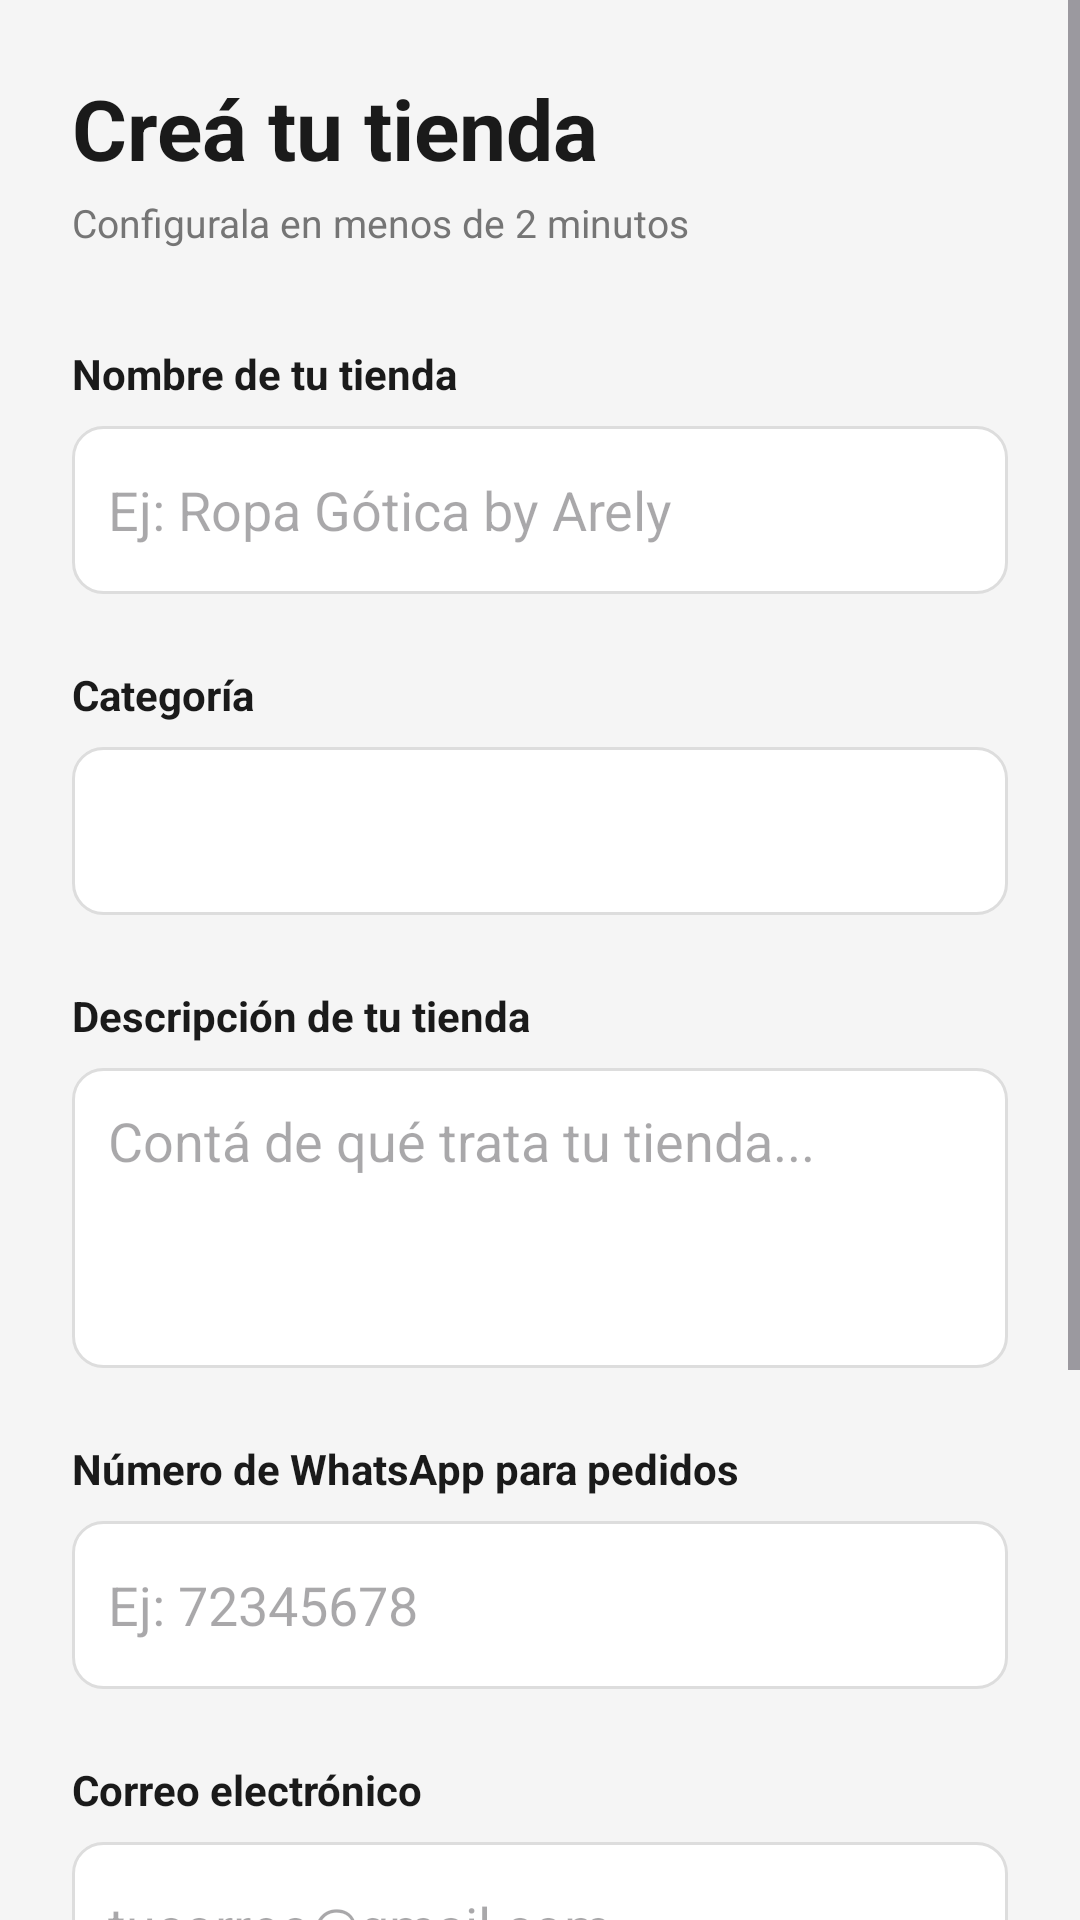

Reconstruct the res/layout file that produces this screen, plus the resources it refers to.
<!-- AndroidManifest.xml: application theme Theme.Qhatu -->
<!-- res/layout/activity_crear_tienda.xml -->
<?xml version="1.0" encoding="utf-8"?>
<ScrollView xmlns:android="http://schemas.android.com/apk/res/android"
    android:layout_width="match_parent"
    android:layout_height="match_parent"
    android:background="@color/background">

    <LinearLayout
        android:layout_width="match_parent"
        android:layout_height="wrap_content"
        android:orientation="vertical"
        android:padding="24dp">

        <TextView
            android:layout_width="wrap_content"
            android:layout_height="wrap_content"
            android:text="Creá tu tienda"
            android:textColor="@color/primary"
            android:textSize="28sp"
            android:textStyle="bold"
            android:layout_marginBottom="4dp"/>

        <TextView
            android:layout_width="wrap_content"
            android:layout_height="wrap_content"
            android:text="Configurala en menos de 2 minutos"
            android:textColor="@color/text_secondary"
            android:textSize="13sp"
            android:layout_marginBottom="32dp"/>

        <TextView
            android:layout_width="wrap_content"
            android:layout_height="wrap_content"
            android:text="Nombre de tu tienda"
            android:textColor="@color/primary"
            android:textStyle="bold"
            android:textSize="14sp"
            android:layout_marginBottom="8dp"/>

        <EditText
            android:id="@+id/etNombreTienda"
            android:layout_width="match_parent"
            android:layout_height="56dp"
            android:hint="Ej: Ropa Gótica by Arely"
            android:padding="12dp"
            android:background="@drawable/bg_input"
            android:layout_marginBottom="24dp"/>

        <TextView
            android:layout_width="wrap_content"
            android:layout_height="wrap_content"
            android:text="Categoría"
            android:textColor="@color/primary"
            android:textStyle="bold"
            android:textSize="14sp"
            android:layout_marginBottom="8dp"/>

        <Spinner
            android:id="@+id/spinnerCategoria"
            android:layout_width="match_parent"
            android:layout_height="56dp"
            android:background="@drawable/bg_input"
            android:padding="12dp"
            android:layout_marginBottom="24dp"/>

        <TextView
            android:layout_width="wrap_content"
            android:layout_height="wrap_content"
            android:text="Descripción de tu tienda"
            android:textColor="@color/primary"
            android:textStyle="bold"
            android:textSize="14sp"
            android:layout_marginBottom="8dp"/>

        <EditText
            android:id="@+id/etDescripcion"
            android:layout_width="match_parent"
            android:layout_height="100dp"
            android:hint="Contá de qué trata tu tienda..."
            android:gravity="top"
            android:padding="12dp"
            android:background="@drawable/bg_input"
            android:layout_marginBottom="24dp"/>

        <TextView
            android:layout_width="wrap_content"
            android:layout_height="wrap_content"
            android:text="Número de WhatsApp para pedidos"
            android:textColor="@color/primary"
            android:textStyle="bold"
            android:textSize="14sp"
            android:layout_marginBottom="8dp"/>

        <EditText
            android:id="@+id/etWhatsapp"
            android:layout_width="match_parent"
            android:layout_height="56dp"
            android:hint="Ej: 72345678"
            android:inputType="phone"
            android:padding="12dp"
            android:background="@drawable/bg_input"
            android:layout_marginBottom="24dp"/>

        <TextView
            android:layout_width="wrap_content"
            android:layout_height="wrap_content"
            android:text="Correo electrónico"
            android:textColor="@color/primary"
            android:textStyle="bold"
            android:textSize="14sp"
            android:layout_marginBottom="8dp"/>

        <EditText
            android:id="@+id/etEmailRegistro"
            android:layout_width="match_parent"
            android:layout_height="56dp"
            android:hint="tucorreo@gmail.com"
            android:inputType="textEmailAddress"
            android:padding="12dp"
            android:background="@drawable/bg_input"
            android:layout_marginBottom="24dp"/>

        <TextView
            android:layout_width="wrap_content"
            android:layout_height="wrap_content"
            android:text="Contraseña"
            android:textColor="@color/primary"
            android:textStyle="bold"
            android:textSize="14sp"
            android:layout_marginBottom="8dp"/>

        <EditText
            android:id="@+id/etPasswordRegistro"
            android:layout_width="match_parent"
            android:layout_height="56dp"
            android:hint="Mínimo 6 caracteres"
            android:inputType="textPassword"
            android:padding="12dp"
            android:background="@drawable/bg_input"
            android:layout_marginBottom="40dp"/>

        <Button
            android:id="@+id/btnCrearTienda"
            android:layout_width="match_parent"
            android:layout_height="56dp"
            android:text="Crear mi tienda"
            android:textColor="@color/white"
            android:background="@drawable/bg_button"
            android:textStyle="bold"
            android:textSize="16sp"/>

    </LinearLayout>
</ScrollView>
<!-- resources referenced by this layout -->
<resources>
  <color name="background">#F5F5F5</color>
  <color name="primary">#1A1A1A</color>
  <color name="text_secondary">#757575</color>
  <color name="white">#FFFFFF</color>
  <!-- drawable bg_button (drawable) -->
  <?xml version="1.0" encoding="utf-8"?>
  <shape xmlns:android="http://schemas.android.com/apk/res/android"
      android:shape="rectangle">
      <solid android:color="@color/accent"/>
      <corners android:radius="10dp"/>
  </shape>
  <!-- drawable bg_input (drawable) -->
  <?xml version="1.0" encoding="utf-8"?>
  <shape xmlns:android="http://schemas.android.com/apk/res/android"
      android:shape="rectangle">
      <solid android:color="@color/white"/>
      <corners android:radius="10dp"/>
      <stroke android:width="1dp" android:color="#DDDDDD"/>
  </shape>
  <style name="Theme.Qhatu" parent="Base.Theme.Qhatu" />
  <color name="accent">#1D9E75</color>
  <style name="Base.Theme.Qhatu" parent="Theme.Material3.DayNight.NoActionBar">
          
          
      </style>
</resources>
